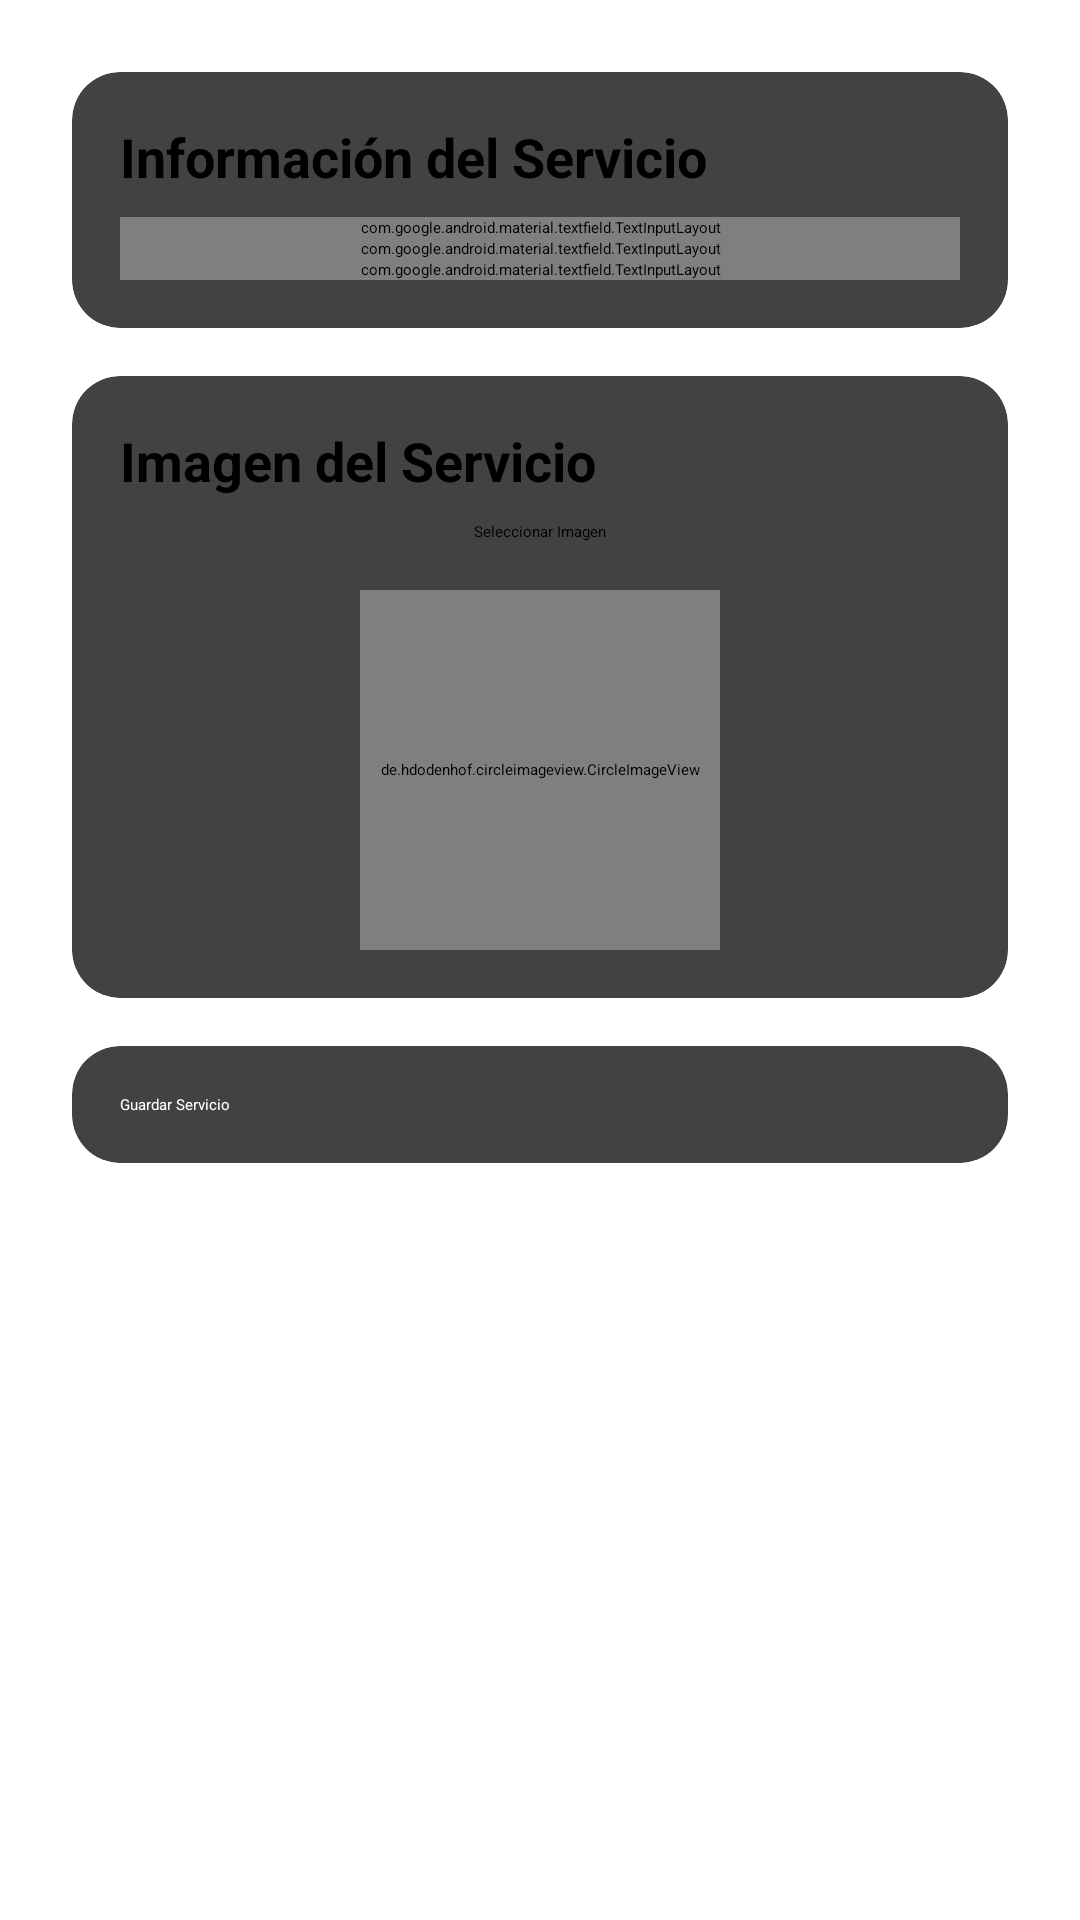

Reconstruct the res/layout file that produces this screen, plus the resources it refers to.
<!-- AndroidManifest.xml: application theme Theme.HotelApp -->
<!-- res/layout/fragment_registrar_servicio.xml -->
<ScrollView xmlns:android="http://schemas.android.com/apk/res/android"
    xmlns:app="http://schemas.android.com/apk/res-auto"
    android:layout_width="match_parent"
    android:layout_height="match_parent"
    android:padding="16dp"
    android:background="@color/white">

    <LinearLayout
        android:layout_width="match_parent"
        android:layout_height="wrap_content"
        android:orientation="vertical"
        android:padding="8dp"
        android:background="@color/white">

        
        <androidx.cardview.widget.CardView
            android:layout_width="match_parent"
            android:layout_height="wrap_content"
            android:layout_marginBottom="16dp"
            app:cardCornerRadius="16dp"
            app:cardElevation="6dp">

            <LinearLayout
                android:layout_width="match_parent"
                android:layout_height="wrap_content"
                android:orientation="vertical"
                android:padding="16dp">

                <TextView
                    android:layout_width="match_parent"
                    android:layout_height="wrap_content"
                    android:text="Información del Servicio"
                    android:textSize="18sp"
                    android:textColor="@color/black"
                    android:textStyle="bold"
                    android:layout_marginBottom="8dp" />

                <com.google.android.material.textfield.TextInputLayout
                    android:layout_width="match_parent"
                    android:layout_height="wrap_content"
                    android:hint="Nombre del Servicio">
                    <com.google.android.material.textfield.TextInputEditText
                        android:id="@+id/etNombreServicio"
                        android:layout_width="match_parent"
                        android:layout_height="wrap_content" />
                </com.google.android.material.textfield.TextInputLayout>

                <com.google.android.material.textfield.TextInputLayout
                    android:layout_width="match_parent"
                    android:layout_height="wrap_content"
                    android:hint="Descripción">
                    <com.google.android.material.textfield.TextInputEditText
                        android:id="@+id/etDescripcionServicio"
                        android:layout_width="match_parent"
                        android:layout_height="wrap_content" />
                </com.google.android.material.textfield.TextInputLayout>

                <com.google.android.material.textfield.TextInputLayout
                    android:layout_width="match_parent"
                    android:layout_height="wrap_content"
                    android:hint="Precio">
                    <com.google.android.material.textfield.TextInputEditText
                        android:id="@+id/etPrecioServicio"
                        android:inputType="numberDecimal"
                        android:layout_width="match_parent"
                        android:layout_height="wrap_content" />
                </com.google.android.material.textfield.TextInputLayout>
            </LinearLayout>
        </androidx.cardview.widget.CardView>

        
        <androidx.cardview.widget.CardView
            android:layout_width="match_parent"
            android:layout_height="wrap_content"
            android:layout_marginBottom="16dp"
            app:cardCornerRadius="16dp"
            app:cardElevation="6dp">

            <LinearLayout
                android:layout_width="match_parent"
                android:layout_height="wrap_content"
                android:orientation="vertical"
                android:padding="16dp"
                android:gravity="center">

                <TextView
                    android:layout_width="match_parent"
                    android:layout_height="wrap_content"
                    android:text="Imagen del Servicio"
                    android:textSize="18sp"
                    android:textColor="@color/black"
                    android:textStyle="bold"
                    android:layout_marginBottom="8dp" />

                <Button
                    android:id="@+id/btnAddPhotoServicio"
                    android:layout_width="wrap_content"
                    android:layout_height="wrap_content"
                    android:text="Seleccionar Imagen"
                    app:cornerRadius="16dp" />

                <de.hdodenhof.circleimageview.CircleImageView
                    android:id="@+id/imagePreviewServicio"
                    android:layout_width="120dp"
                    android:layout_height="120dp"
                    android:layout_marginTop="16dp"

                     />
            </LinearLayout>
        </androidx.cardview.widget.CardView>

        
        <androidx.cardview.widget.CardView
            android:layout_width="match_parent"
            android:layout_height="wrap_content"
            app:cardCornerRadius="16dp"
            app:cardElevation="6dp">

            <LinearLayout
                android:layout_width="match_parent"
                android:layout_height="wrap_content"
                android:orientation="vertical"
                android:padding="16dp">

                <Button
                    android:id="@+id/btnCreateService"
                    android:layout_width="match_parent"
                    android:layout_height="wrap_content"
                    android:text="Guardar Servicio"

                    app:cornerRadius="16dp"
                    android:textColor="@color/white" />
            </LinearLayout>
        </androidx.cardview.widget.CardView>
    </LinearLayout>
</ScrollView>
<!-- resources referenced by this layout -->
<resources>
  <color name="black">#FF000000</color>
  <color name="white">#FFFFFFFF</color>
</resources>
